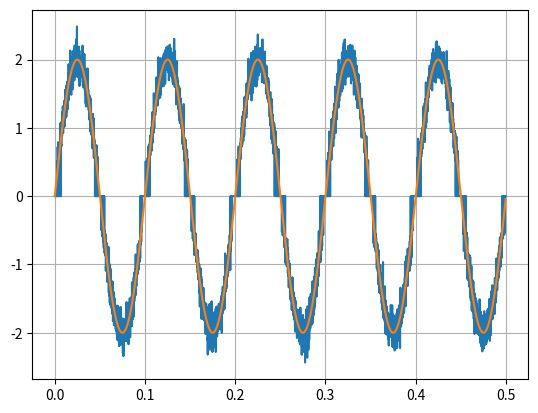

The matplotlib source for this figure:
import math
import random
import matplotlib.pyplot as plt
import numpy

# class generator(object):
# 	def __init__(self):
# 		self.data = [];
# 		self.time = [];

# class generatorSinWithoutNoise(generator):
# 	def __init__(self, freq, time_step, num_periods):\
# 		self.freq = freq;
# 		self.period = 1/freq;
# 		self.time_step = time_step;
# 		self.num_periods = num_periods;

# 	def generate():
# 		for i in range(math.ceil(self.num_periods * self.period / self.time_step)):
# 			self.data.append(math.sin(2 * 3.14 * self.freq * i * self.time_step));
# 			self.time.append(i * self.time_step);
# 		A = (self.data, self.time);
# 		return A;

def generate(ampl, freq, time_step, num_period):
	data = [];
	time = [];
	period = 1/freq;
	for i in range(math.ceil(num_period * period / time_step)):
		data.append(ampl * math.sin(2 * 3.14 * freq * i * time_step));
		time.append(i * time_step);
	return (data, time);

def generateWithNoise(ampl, freq, time_step, num_period, m, D):
	tmp = generate(ampl, freq, time_step, num_period);
	period = 1/freq;
	for i in range(len(tmp[0])):
		tmp[0][i] += random.gauss(m, math.sqrt(D));
	return (tmp[0], tmp[1]);

def timeUp(data, time_step, lvl):
	res = [];
	for i in range(1, len(data)):
		if ((abs(data[i]) > lvl) and (abs(data[i - 1])) <= lvl):
			res.append(i * time_step);
	return res;

def timeDown(data, time_step, lvl):
	res = [];
	for i in range(len(data) - 1):
		if ((abs(data[i]) > lvl) and (abs(data[i + 1])) <= lvl):
			res.append(i * time_step);
	return res;

def jOperate(data, a, I_max):
	for i in range(len(data)):
		if (abs(data[i]) >= I_max):
			data[i] *= a;
		else:
			data[i] = 0;
	return data;

def timeToCurrent(data, ampl, freq):
	for i in range(len(data)):
		data[i] = abs(ampl * math.sin(2 * 3.14 * freq * data[i]));
	return data;

def averageCurrent(data):
	return numpy.mean(data);

ampl = 2; # V
num_period = 5;
freq = 10; # Hz
time_step = 0.0001 # sec
period = 1/freq; # sec

data = generateWithNoise(ampl, freq, time_step, num_period, 0, 0.02);
data2 = generate(ampl, freq, time_step, num_period);

I_max = 0.5;
a = 1;
lvl = 0.05;

jOperate(data[0], a, I_max);

plt.plot(data[1], data[0]);
plt.plot(data2[1], data2[0]);
plt.grid();
plt.show();

times_up = timeUp(data[0], time_step, 0.05);
times_down = timeDown(data[0], time_step, 0.05);

print('currentUp', averageCurrent(timeToCurrent(times_up, ampl, freq)));
print('currentDown', averageCurrent(timeToCurrent(times_down, ampl, freq)));

# plt.plot(time, sin_data);
# plt.grid();
# plt.show();